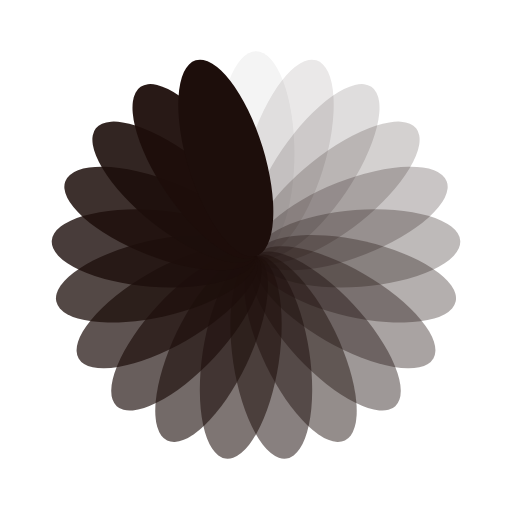
t = 0.00 s
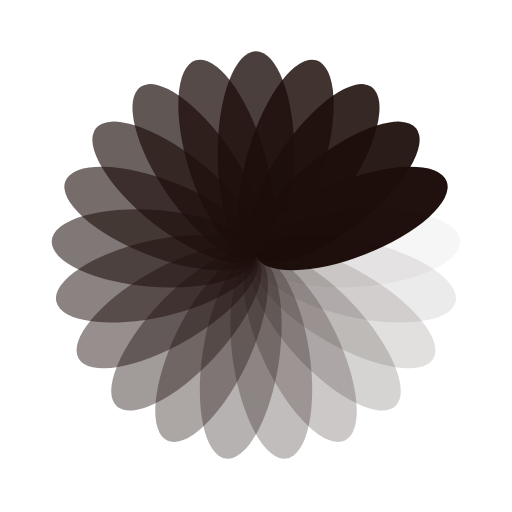
t = 0.25 s
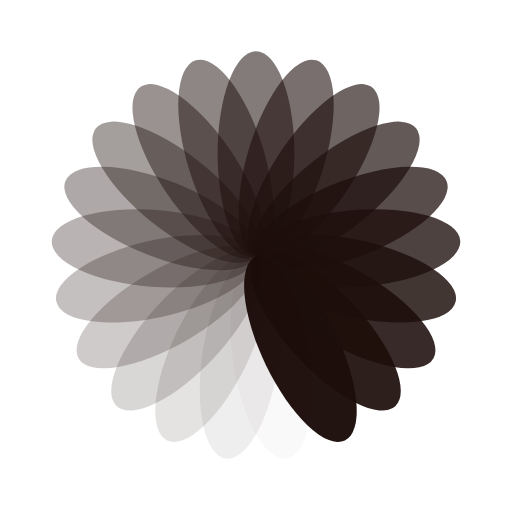
t = 0.50 s
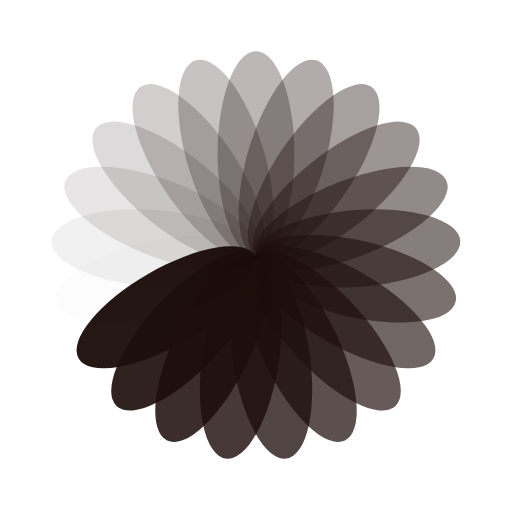
t = 0.75 s

The animated SVG that drew these frames (rendered in a browser with its animation timeline set to each time). Animation: 21 SMIL elements (animate=21); one cycle of 1.00 s, repeats indefinitely.

<?xml version="1.0" encoding="utf-8"?>
<svg xmlns="http://www.w3.org/2000/svg" xmlns:xlink="http://www.w3.org/1999/xlink" style="margin: auto; background: none; display: block; shape-rendering: auto;" width="200px" height="200px" viewBox="0 0 100 100" preserveAspectRatio="xMidYMid">
<g transform="rotate(0 50 50)">
  <rect x="42.5" y="10" rx="7.5" ry="20" width="15" height="40" fill="#1d0e0b">
    <animate attributeName="opacity" values="1;0" keyTimes="0;1" dur="1s" begin="-0.9523809523809523s" repeatCount="indefinite"></animate>
  </rect>
</g><g transform="rotate(17.142857142857142 50 50)">
  <rect x="42.5" y="10" rx="7.5" ry="20" width="15" height="40" fill="#1d0e0b">
    <animate attributeName="opacity" values="1;0" keyTimes="0;1" dur="1s" begin="-0.9047619047619048s" repeatCount="indefinite"></animate>
  </rect>
</g><g transform="rotate(34.285714285714285 50 50)">
  <rect x="42.5" y="10" rx="7.5" ry="20" width="15" height="40" fill="#1d0e0b">
    <animate attributeName="opacity" values="1;0" keyTimes="0;1" dur="1s" begin="-0.8571428571428571s" repeatCount="indefinite"></animate>
  </rect>
</g><g transform="rotate(51.42857142857143 50 50)">
  <rect x="42.5" y="10" rx="7.5" ry="20" width="15" height="40" fill="#1d0e0b">
    <animate attributeName="opacity" values="1;0" keyTimes="0;1" dur="1s" begin="-0.8095238095238095s" repeatCount="indefinite"></animate>
  </rect>
</g><g transform="rotate(68.57142857142857 50 50)">
  <rect x="42.5" y="10" rx="7.5" ry="20" width="15" height="40" fill="#1d0e0b">
    <animate attributeName="opacity" values="1;0" keyTimes="0;1" dur="1s" begin="-0.7619047619047619s" repeatCount="indefinite"></animate>
  </rect>
</g><g transform="rotate(85.71428571428571 50 50)">
  <rect x="42.5" y="10" rx="7.5" ry="20" width="15" height="40" fill="#1d0e0b">
    <animate attributeName="opacity" values="1;0" keyTimes="0;1" dur="1s" begin="-0.7142857142857143s" repeatCount="indefinite"></animate>
  </rect>
</g><g transform="rotate(102.85714285714286 50 50)">
  <rect x="42.5" y="10" rx="7.5" ry="20" width="15" height="40" fill="#1d0e0b">
    <animate attributeName="opacity" values="1;0" keyTimes="0;1" dur="1s" begin="-0.6666666666666666s" repeatCount="indefinite"></animate>
  </rect>
</g><g transform="rotate(120 50 50)">
  <rect x="42.5" y="10" rx="7.5" ry="20" width="15" height="40" fill="#1d0e0b">
    <animate attributeName="opacity" values="1;0" keyTimes="0;1" dur="1s" begin="-0.6190476190476191s" repeatCount="indefinite"></animate>
  </rect>
</g><g transform="rotate(137.14285714285714 50 50)">
  <rect x="42.5" y="10" rx="7.5" ry="20" width="15" height="40" fill="#1d0e0b">
    <animate attributeName="opacity" values="1;0" keyTimes="0;1" dur="1s" begin="-0.5714285714285714s" repeatCount="indefinite"></animate>
  </rect>
</g><g transform="rotate(154.28571428571428 50 50)">
  <rect x="42.5" y="10" rx="7.5" ry="20" width="15" height="40" fill="#1d0e0b">
    <animate attributeName="opacity" values="1;0" keyTimes="0;1" dur="1s" begin="-0.5238095238095238s" repeatCount="indefinite"></animate>
  </rect>
</g><g transform="rotate(171.42857142857142 50 50)">
  <rect x="42.5" y="10" rx="7.5" ry="20" width="15" height="40" fill="#1d0e0b">
    <animate attributeName="opacity" values="1;0" keyTimes="0;1" dur="1s" begin="-0.47619047619047616s" repeatCount="indefinite"></animate>
  </rect>
</g><g transform="rotate(188.57142857142858 50 50)">
  <rect x="42.5" y="10" rx="7.5" ry="20" width="15" height="40" fill="#1d0e0b">
    <animate attributeName="opacity" values="1;0" keyTimes="0;1" dur="1s" begin="-0.42857142857142855s" repeatCount="indefinite"></animate>
  </rect>
</g><g transform="rotate(205.71428571428572 50 50)">
  <rect x="42.5" y="10" rx="7.5" ry="20" width="15" height="40" fill="#1d0e0b">
    <animate attributeName="opacity" values="1;0" keyTimes="0;1" dur="1s" begin="-0.38095238095238093s" repeatCount="indefinite"></animate>
  </rect>
</g><g transform="rotate(222.85714285714286 50 50)">
  <rect x="42.5" y="10" rx="7.5" ry="20" width="15" height="40" fill="#1d0e0b">
    <animate attributeName="opacity" values="1;0" keyTimes="0;1" dur="1s" begin="-0.3333333333333333s" repeatCount="indefinite"></animate>
  </rect>
</g><g transform="rotate(240 50 50)">
  <rect x="42.5" y="10" rx="7.5" ry="20" width="15" height="40" fill="#1d0e0b">
    <animate attributeName="opacity" values="1;0" keyTimes="0;1" dur="1s" begin="-0.2857142857142857s" repeatCount="indefinite"></animate>
  </rect>
</g><g transform="rotate(257.14285714285717 50 50)">
  <rect x="42.5" y="10" rx="7.5" ry="20" width="15" height="40" fill="#1d0e0b">
    <animate attributeName="opacity" values="1;0" keyTimes="0;1" dur="1s" begin="-0.23809523809523808s" repeatCount="indefinite"></animate>
  </rect>
</g><g transform="rotate(274.2857142857143 50 50)">
  <rect x="42.5" y="10" rx="7.5" ry="20" width="15" height="40" fill="#1d0e0b">
    <animate attributeName="opacity" values="1;0" keyTimes="0;1" dur="1s" begin="-0.19047619047619047s" repeatCount="indefinite"></animate>
  </rect>
</g><g transform="rotate(291.42857142857144 50 50)">
  <rect x="42.5" y="10" rx="7.5" ry="20" width="15" height="40" fill="#1d0e0b">
    <animate attributeName="opacity" values="1;0" keyTimes="0;1" dur="1s" begin="-0.14285714285714285s" repeatCount="indefinite"></animate>
  </rect>
</g><g transform="rotate(308.57142857142856 50 50)">
  <rect x="42.5" y="10" rx="7.5" ry="20" width="15" height="40" fill="#1d0e0b">
    <animate attributeName="opacity" values="1;0" keyTimes="0;1" dur="1s" begin="-0.09523809523809523s" repeatCount="indefinite"></animate>
  </rect>
</g><g transform="rotate(325.7142857142857 50 50)">
  <rect x="42.5" y="10" rx="7.5" ry="20" width="15" height="40" fill="#1d0e0b">
    <animate attributeName="opacity" values="1;0" keyTimes="0;1" dur="1s" begin="-0.047619047619047616s" repeatCount="indefinite"></animate>
  </rect>
</g><g transform="rotate(342.85714285714283 50 50)">
  <rect x="42.5" y="10" rx="7.5" ry="20" width="15" height="40" fill="#1d0e0b">
    <animate attributeName="opacity" values="1;0" keyTimes="0;1" dur="1s" begin="0s" repeatCount="indefinite"></animate>
  </rect>
</g>
<!-- [ldio] generated by https://loading.io/ --></svg>